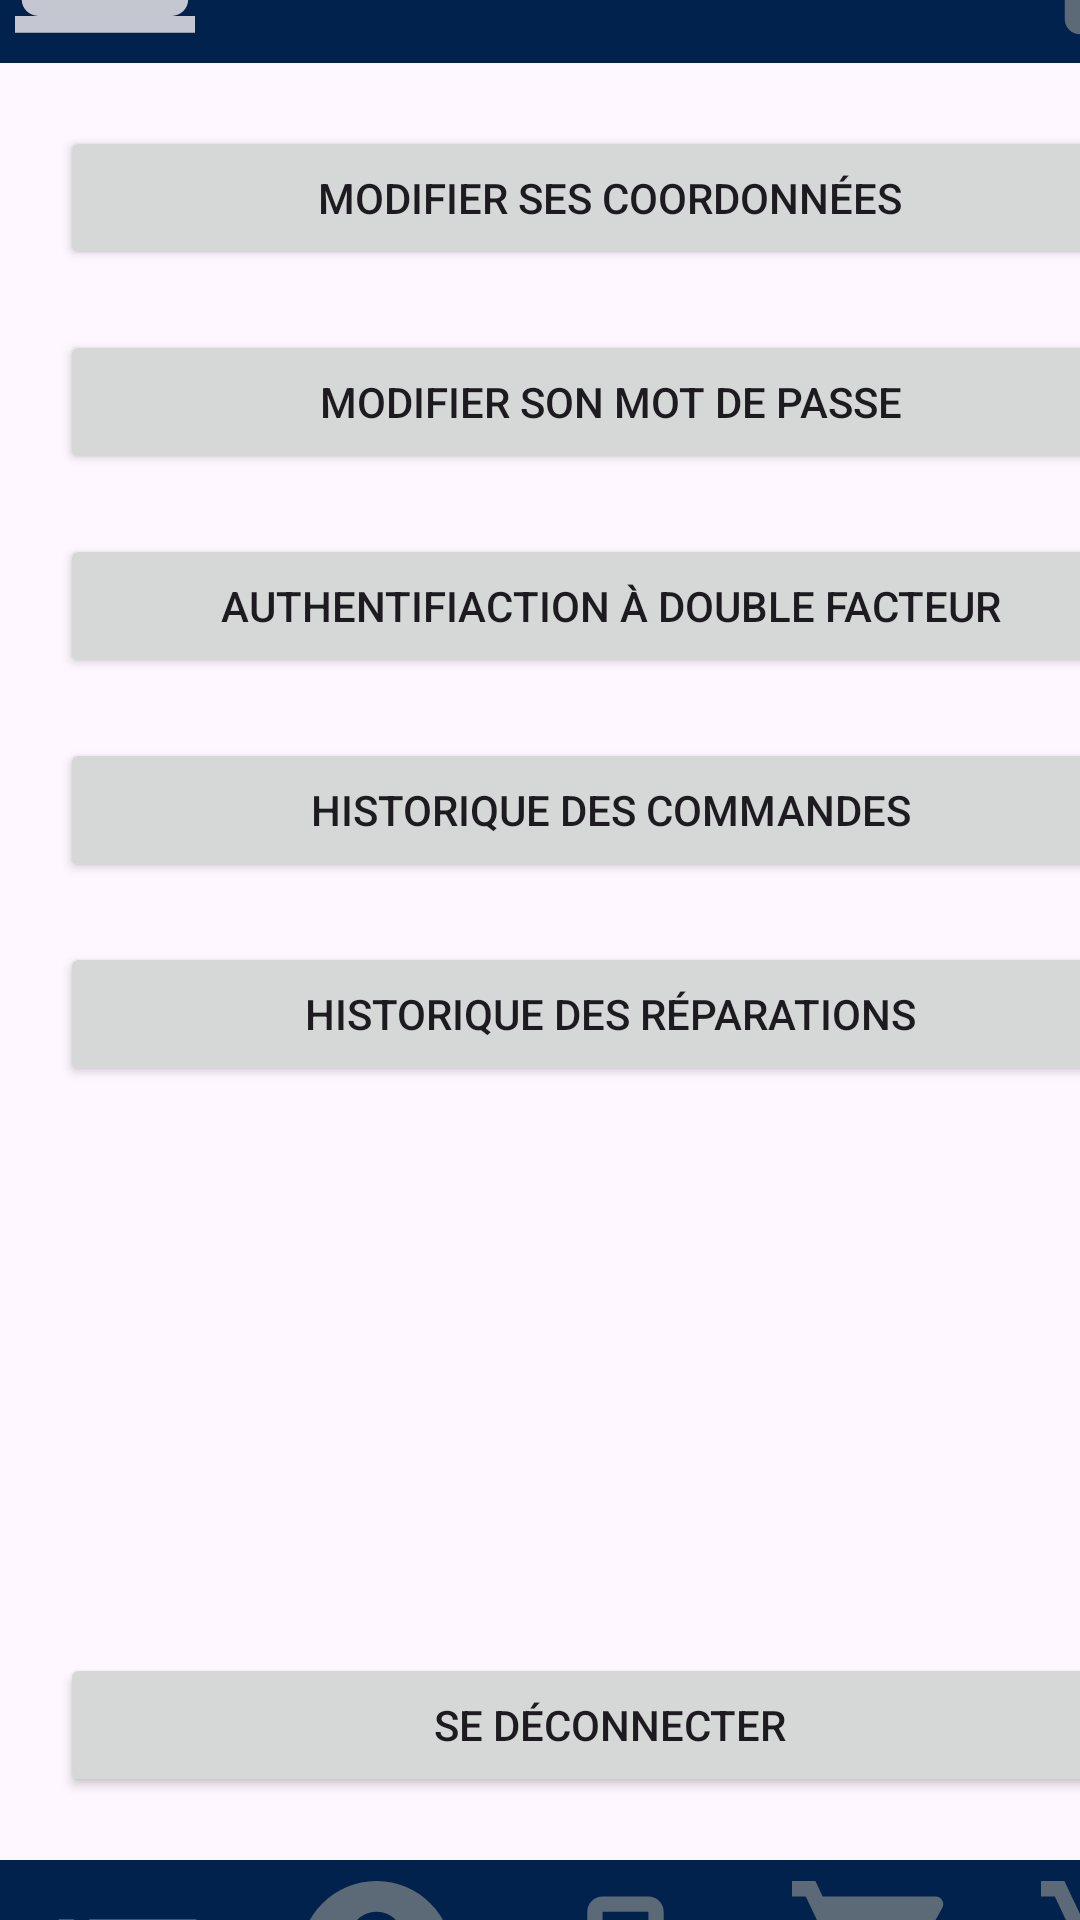

Produce the Android XML layout that renders to this screen, including the resource entries it uses.
<!-- AndroidManifest.xml: application theme Theme.ProjetIntegrateur -->
<!-- res/layout/activity_page_compte_menu.xml -->
<?xml version="1.0" encoding="utf-8"?>
<androidx.constraintlayout.widget.ConstraintLayout xmlns:android="http://schemas.android.com/apk/res/android"
    xmlns:app="http://schemas.android.com/apk/res-auto"
    xmlns:tools="http://schemas.android.com/tools"
    android:id="@+id/main"
    android:layout_width="match_parent"
    android:layout_height="match_parent"
    tools:context=".pageCompteMenu">

    <androidx.constraintlayout.widget.ConstraintLayout
        android:layout_width="409dp"
        android:layout_height="729dp"
        app:layout_constraintBottom_toBottomOf="parent"
        app:layout_constraintStart_toStartOf="parent"
        app:layout_constraintTop_toTopOf="parent">

        <include
            android:id="@+id/includeHeader"
            layout="@layout/page_header"
            android:layout_width="wrap_content"
            android:layout_height="wrap_content"
            app:layout_constraintStart_toStartOf="parent"
            app:layout_constraintTop_toTopOf="parent" />

        <LinearLayout
            android:layout_width="407dp"
            android:layout_height="597dp"
            android:orientation="vertical"
            app:layout_constraintBottom_toTopOf="@+id/includeFooter"
            app:layout_constraintStart_toStartOf="parent"
            app:layout_constraintTop_toBottomOf="@+id/includeHeader">

            <LinearLayout
                android:layout_width="match_parent"
                android:layout_height="wrap_content"
                android:layout_margin="10dp"
                android:orientation="vertical">

                <Button
                    android:id="@+id/accMenu_btn_editAcc"
                    android:layout_width="match_parent"
                    android:layout_height="wrap_content"
                    android:layout_margin="10dp"
                    android:text="@string/userMenuEditCoord" />

                <Button
                    android:id="@+id/accMenu_btn_editpw"
                    android:layout_width="match_parent"
                    android:layout_height="wrap_content"
                    android:layout_margin="10dp"
                    android:text="@string/userMenuEditPW" />

                <Button
                    android:id="@+id/accMenu_btn_ena2FA"
                    android:layout_width="match_parent"
                    android:layout_height="wrap_content"
                    android:layout_margin="10dp"
                    android:text="@string/userMenuEna2FA" />

                <Button
                    android:id="@+id/accMenu_btn_historyCommand"
                    android:layout_width="match_parent"
                    android:layout_height="wrap_content"
                    android:layout_margin="10dp"
                    android:text="@string/userMenuHistoryCommand" />

                <Button
                    android:id="@+id/accMenu_btn_historyRepair"
                    android:layout_width="match_parent"
                    android:layout_height="wrap_content"
                    android:layout_margin="10dp"
                    android:text="@string/userMenuHystoryRepair" />
            </LinearLayout>

            <LinearLayout
                android:layout_width="match_parent"
                android:layout_height="match_parent"
                android:layout_margin="10dp"
                android:gravity="bottom"
                android:orientation="vertical">

                <Button
                    android:id="@+id/accMenu_btn_disconn"
                    android:layout_width="match_parent"
                    android:layout_height="wrap_content"
                    android:layout_margin="10dp"
                    android:text="@string/userMenuDisconnect" />
            </LinearLayout>
        </LinearLayout>

        <include
            android:id="@+id/includeFooter"
            layout="@layout/page_footer"
            android:layout_width="wrap_content"
            android:layout_height="wrap_content"
            app:layout_constraintBottom_toBottomOf="parent"
            app:layout_constraintStart_toStartOf="parent" />

    </androidx.constraintlayout.widget.ConstraintLayout>
</androidx.constraintlayout.widget.ConstraintLayout>
<!-- res/layout/page_header.xml (included above) -->
<?xml version="1.0" encoding="utf-8"?>
<androidx.constraintlayout.widget.ConstraintLayout xmlns:android="http://schemas.android.com/apk/res/android"
    xmlns:tools="http://schemas.android.com/tools"
    android:layout_width="match_parent"
    android:layout_height="65dp">

    <RelativeLayout
        android:layout_width="match_parent"
        android:layout_height="65dp"
        android:background="@color/navy"
        tools:ignore="MissingConstraints">

        <LinearLayout
            android:layout_width="match_parent"
            android:layout_height="65dp"
            android:background="@color/navy"
            android:orientation="horizontal"
            tools:ignore="MissingConstraints">

            <ImageView
                android:layout_width="60dp"
                android:layout_height="match_parent"
                android:layout_marginStart="5dp"
                android:src="@drawable/placeholder_minilogo">
            </ImageView>
            <TextView
                android:id="@+id/textHeader"
                android:layout_width="300dp"
                android:layout_height="match_parent"
                android:padding="10dp"
                android:text=""
                android:textAlignment="center"
                android:textSize="28sp"
                android:textColor="@color/white"/>

            <ImageButton
                android:id="@+id/butttonImage"
                android:layout_width="55dp"
                android:layout_height="55dp"
                android:layout_gravity="center_vertical"
                android:gravity="right"
                android:onClick="bRetour"
                android:background="@drawable/button_exit"
                android:layout_marginStart="-15dp">
            </ImageButton>

        </LinearLayout>
    </RelativeLayout>

</androidx.constraintlayout.widget.ConstraintLayout>
<!-- res/layout/page_footer.xml (included above) -->
<?xml version="1.0" encoding="utf-8"?>
<androidx.constraintlayout.widget.ConstraintLayout xmlns:android="http://schemas.android.com/apk/res/android"
    xmlns:tools="http://schemas.android.com/tools"
    android:layout_width="match_parent"
    android:layout_height="65dp">

    <RelativeLayout
        android:layout_width="match_parent"
        android:layout_height="65dp"
        android:background="@color/navy">

        <LinearLayout
            android:layout_width="match_parent"
            android:layout_height="match_parent"
            android:layout_alignParentBottom="true">

            <ImageButton
                android:layout_width="55dp"
                android:layout_height="55dp"
                android:layout_marginStart="15dp"
                android:layout_marginEnd="13dp"
                android:id="@+id/boutonFooter1"
                android:layout_gravity="center_vertical"
                android:background="@drawable/button_inventaire"
                android:onClick="bInit"/>

            <ImageButton
                android:layout_width="55dp"
                android:layout_height="55dp"
                android:layout_marginStart="15dp"
                android:layout_marginEnd="13dp"
                android:id="@+id/boutonFooter2"
                android:background="@drawable/button_compte"
                android:layout_gravity="center_vertical"
                android:onClick="bInit"/>

            <ImageButton
                android:layout_width="55dp"
                android:layout_height="55dp"
                android:layout_marginStart="15dp"
                android:layout_gravity="center_vertical"
                android:layout_marginEnd="13dp"
                android:id="@+id/boutonFooter3"
                android:background="@drawable/button_reparation"
                android:onClick="bInit"/>

            <ImageButton
                android:layout_width="55dp"
                android:layout_height="55dp"
                android:layout_marginStart="15dp"
                android:layout_marginEnd="13dp"
                android:id="@+id/boutonFooter4"
                android:layout_gravity="center_vertical"
                android:background="@drawable/button_panier"
                android:onClick="bInit"/>

            <ImageButton
                android:layout_width="55dp"
                android:layout_height="55dp"
                android:layout_marginStart="15dp"
                android:id="@+id/boutonFooter5"
                android:layout_gravity="center_vertical"
                android:background="@drawable/button_panier2"
                android:onClick="bInit"/>

        </LinearLayout>
    </RelativeLayout>
</androidx.constraintlayout.widget.ConstraintLayout>
<!-- resources referenced by this layout -->
<resources>
  <color name="navy">#00224D</color>
  <color name="white">#FFFFFFFF</color>
  <!-- drawable button_compte (drawable-anydpi) -->
  <vector xmlns:android="http://schemas.android.com/apk/res/android"
      android:width="24dp"
      android:height="24dp"
      android:viewportWidth="24"
      android:viewportHeight="24"
      android:tint="#737A81"
      android:alpha="0.8">
    <group android:scaleX="1.1111112"
        android:scaleY="1.1111112"
        android:translateX="-1.3333334"
        android:translateY="-1.3333334">
      <path
          android:fillColor="@android:color/white"
          android:pathData="M12,2C6.48,2 2,6.48 2,12s4.48,10 10,10s10,-4.48 10,-10S17.52,2 12,2zM12,6c1.93,0 3.5,1.57 3.5,3.5S13.93,13 12,13s-3.5,-1.57 -3.5,-3.5S10.07,6 12,6zM12,20c-2.03,0 -4.43,-0.82 -6.14,-2.88C7.55,15.8 9.68,15 12,15s4.45,0.8 6.14,2.12C16.43,19.18 14.03,20 12,20z"/>
    </group>
  </vector>
  <!-- drawable button_exit (drawable-anydpi) -->
  <vector xmlns:android="http://schemas.android.com/apk/res/android"
      android:width="24dp"
      android:height="24dp"
      android:viewportWidth="24"
      android:viewportHeight="24"
      android:tint="#737A81"
      android:alpha="0.8"
      android:autoMirrored="true">
    <group android:scaleX="1.1111112"
        android:scaleY="1.1111112"
        android:translateX="-1.3333334"
        android:translateY="-1.3333334">
      <path
          android:fillColor="@android:color/white"
          android:pathData="M10.09,15.59L11.5,17l5,-5 -5,-5 -1.41,1.41L12.67,11H3v2h9.67l-2.58,2.59zM19,3H5c-1.11,0 -2,0.9 -2,2v4h2V5h14v14H5v-4H3v4c0,1.1 0.89,2 2,2h14c1.1,0 2,-0.9 2,-2V5c0,-1.1 -0.9,-2 -2,-2z"/>
    </group>
  </vector>
  <!-- drawable button_inventaire (drawable-anydpi) -->
  <vector xmlns:android="http://schemas.android.com/apk/res/android"
      android:width="24dp"
      android:height="24dp"
      android:viewportWidth="24"
      android:viewportHeight="24"
      android:tint="#737A81"
      android:alpha="0.8"
      android:autoMirrored="true">
    <group android:scaleX="1.1111112"
        android:scaleY="1.1111112"
        android:translateX="-1.3333334"
        android:translateY="-1.3333334">
      <path
          android:fillColor="@android:color/white"
          android:pathData="M3,13h2v-2L3,11v2zM3,17h2v-2L3,15v2zM3,9h2L5,7L3,7v2zM7,13h14v-2L7,11v2zM7,17h14v-2L7,15v2zM7,7v2h14L21,7L7,7z"/>
    </group>
  </vector>
  <!-- drawable placeholder_minilogo (drawable-anydpi) -->
  <vector xmlns:android="http://schemas.android.com/apk/res/android"
      android:width="24dp"
      android:height="24dp"
      android:viewportWidth="24"
      android:viewportHeight="24"
      android:tint="#F6F0F0"
      android:alpha="0.8">
    <group android:scaleX="1.1111112"
        android:scaleY="1.1111112"
        android:translateX="-1.3333334"
        android:translateY="-1.3333334">
      <path
          android:fillColor="@android:color/white"
          android:pathData="M20,18c1.1,0 1.99,-0.9 1.99,-2L22,6c0,-1.1 -0.9,-2 -2,-2H4c-1.1,0 -2,0.9 -2,2v10c0,1.1 0.9,2 2,2H0v2h24v-2h-4zM4,6h16v10H4V6z"/>
    </group>
  </vector>
  <string name="userMenuDisconnect">Se déconnecter</string>
  <string name="userMenuEditCoord">Modifier ses coordonnées</string>
  <string name="userMenuEditPW">Modifier son mot de passe</string>
  <string name="userMenuEna2FA">Authentifiaction à double facteur</string>
  <string name="userMenuHistoryCommand">Historique des commandes</string>
  <string name="userMenuHystoryRepair">Historique des réparations</string>
  <style name="Theme.ProjetIntegrateur" parent="Base.Theme.ProjetIntegrateur" />
  <style name="Base.Theme.ProjetIntegrateur" parent="Theme.Material3.DayNight.NoActionBar">
          
          
      </style>
</resources>
